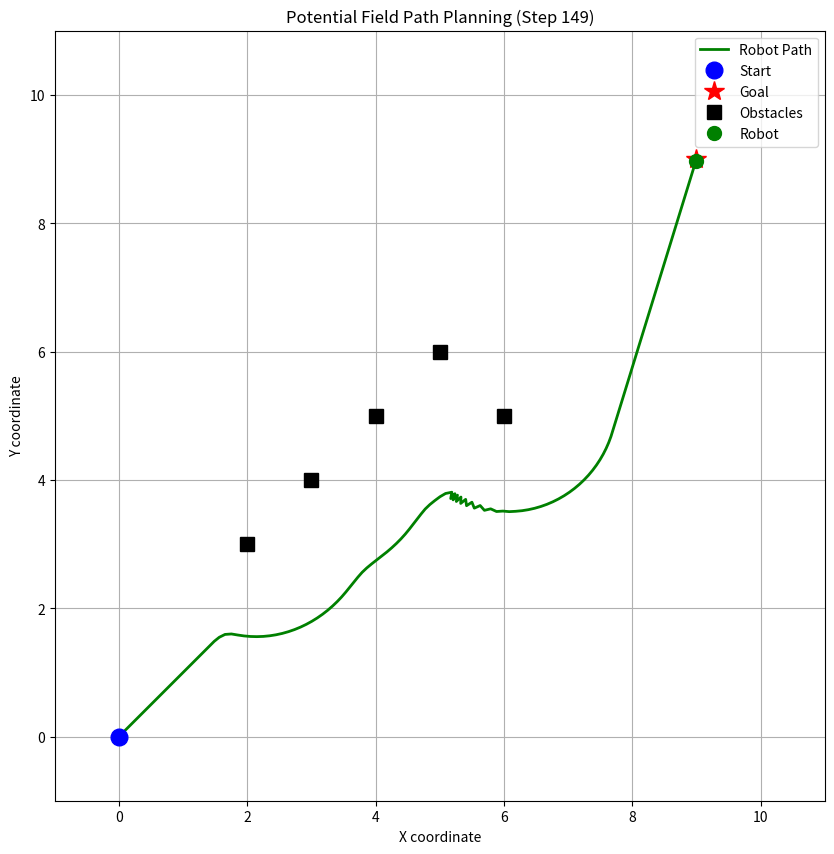

This chart was generated by the following Python code:
import numpy as np
import matplotlib.pyplot as plt


class PotentialFieldRobot:
    def __init__(self, width, height, start, goal, obstacles, k_att=1.0, k_rep=100.0, influence_radius=1.5,
                 step_size=0.1, max_steps=1000):
        self.width = width
        self.height = height
        self.start = np.array(start, dtype=float)
        self.goal = np.array(goal, dtype=float)
        self.obstacles = [np.array(obs, dtype=float) for obs in obstacles]

        self.k_att = k_att
        self.k_rep = k_rep
        self.rho0 = influence_radius
        self.step_size = step_size
        self.max_steps = max_steps

        self.current_pos = self.start.copy()
        self.path = [self.start.copy()]

    def compute_attractive_force(self):
        return self.k_att * (self.goal - self.current_pos)

    def compute_repulsive_force(self):
        total_rep_force = np.zeros(2, dtype=float)
        for obs in self.obstacles:
            dist_vec = self.current_pos - obs
            dist_mag = np.linalg.norm(dist_vec)

            if dist_mag <= self.rho0 and dist_mag > 0:
                rep_force = self.k_rep * (1.0 / dist_mag - 1.0 / self.rho0) * (1.0 / dist_mag ** 2) * (
                            dist_vec / dist_mag)
                total_rep_force += rep_force

        return total_rep_force

    def find_path_and_animate(self):
        print("Starting pathfinding with dynamic visualization...")

        plt.ion()
        fig, ax = plt.subplots(figsize=(10, 10))

        for i in range(self.max_steps):
            if np.linalg.norm(self.current_pos - self.goal) < self.step_size:
                print(f"Goal reached in {i} steps!")
                self.path.append(self.goal.copy())
                break

            f_att = self.compute_attractive_force()
            f_rep = self.compute_repulsive_force()
            f_total = f_att + f_rep

            force_mag = np.linalg.norm(f_total)
            if force_mag > 0:
                direction = f_total / force_mag
                self.current_pos += self.step_size * direction
                self.path.append(self.current_pos.copy())
            else:
                print("Stuck in a local minimum.")
                break

            ax.clear()

            path_arr = np.array(self.path)
            ax.plot(path_arr[:, 0], path_arr[:, 1], 'g-', linewidth=2, label='Robot Path')
            ax.plot(self.start[0], self.start[1], 'bo', markersize=12, label='Start')
            ax.plot(self.goal[0], self.goal[1], 'r*', markersize=15, label='Goal')

            if self.obstacles:
                obs_arr = np.array(self.obstacles)
                ax.plot(obs_arr[:, 0], obs_arr[:, 1], 'ks', markersize=10, label='Obstacles')

            ax.plot(self.current_pos[0], self.current_pos[1], 'go', markersize=10, label='Robot')

            ax.set_title(f'Potential Field Path Planning (Step {i})')
            ax.set_xlabel('X coordinate')
            ax.set_ylabel('Y coordinate')
            ax.set_xlim(-1, self.width + 1)
            ax.set_ylim(-1, self.height + 1)
            ax.grid(True)
            ax.legend()
            ax.set_aspect('equal', adjustable='box')

            plt.pause(0.01)

        if i == self.max_steps - 1:
            print(f"Pathfinding stopped after reaching max steps ({self.max_steps}).")

        print("Animation finished. Close the plot window to exit.")
        plt.ioff()
        plt.show()


if __name__ == '__main__':
    WIDTH = 10
    HEIGHT = 10
    START_POS = (0, 0)
    GOAL_POS = (9, 9)
    OBSTACLES = [(2, 3), (3, 4), (4, 5), (5, 6), (6, 5)]

    robot = PotentialFieldRobot(
        width=WIDTH,
        height=HEIGHT,
        start=START_POS,
        goal=GOAL_POS,
        obstacles=OBSTACLES,
        k_rep=150.0,
        influence_radius=1.7
    )

    robot.find_path_and_animate()